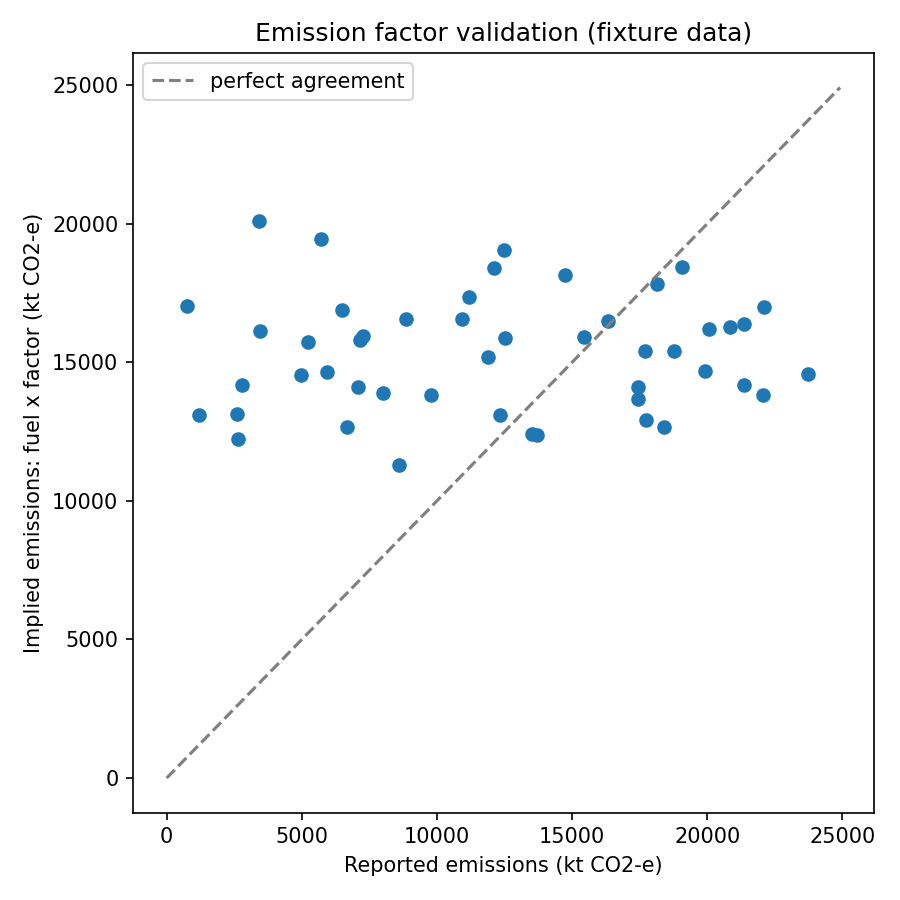

Source data for this figure (header and first rows):
state, year, implied_kt_co2e, ghg_kt_co2e, abs_diff_kt, pct_diff
ACT, 2020, 12905, 17720, 4815, 27.17
ACT, 2021, 15798, 7138, 8661, 121.3
ACT, 2022, 12666, 6659, 6007, 90.2
ACT, 2023, 16121, 3456, 12665, 366.4
ACT, 2024, 15745, 5218, 10526, 201.7
ACT, 2025, 20112, 3429, 16683, 486.5
NSW, 2020, 12385, 13685, 1301, 9.504
NSW, 2021, 13102, 12346, 756, 6.124
NSW, 2022, 17352, 11172, 6180, 55.32
NSW, 2023, 12648, 18410, 5762, 31.3
NSW, 2024, 14101, 7076, 7025, 99.29
NSW, 2025, 16388, 21367, 4979, 23.3
NT, 2020, 18143, 14748, 3394, 23.02
NT, 2021, 18389, 12095, 6294, 52.04
NT, 2022, 12422, 13508, 1086, 8.04
NT, 2023, 16576, 10925, 5651, 51.72
NT, 2024, 15400, 18775, 3376, 17.98
NT, 2025, 11295, 8604, 2690, 31.27
QLD, 2020, 13826, 9785, 4041, 41.3
QLD, 2021, 13113, 1203, 11910, 990
QLD, 2022, 14198, 21348, 7150, 33.49
QLD, 2023, 14539, 4955, 9584, 193.4
QLD, 2024, 19431, 5697, 13734, 241.1
QLD, 2025, 16195, 20047, 3852, 19.21
SA, 2020, 13140, 2598, 10543, 405.9
SA, 2021, 17816, 18142, 325.4, 1.794
SA, 2022, 19060, 12470, 6590, 52.85
SA, 2023, 18453, 19075, 622.1, 3.261
SA, 2024, 14098, 17420, 3321, 19.07
SA, 2025, 16490, 16325, 165.7, 1.015
TAS, 2020, 15892, 12525, 3366, 26.88
TAS, 2021, 14686, 19927, 5241, 26.3
TAS, 2022, 14178, 2780, 11398, 410
TAS, 2023, 14651, 5929, 8722, 147.1
TAS, 2024, 13685, 17449, 3764, 21.57
TAS, 2025, 13881, 8002, 5879, 73.47
VIC, 2020, 16263, 20853, 4590, 22.01
VIC, 2021, 12224, 2623, 9601, 366
VIC, 2022, 17012, 22100, 5088, 23.02
VIC, 2023, 16890, 6475, 10415, 160.9
VIC, 2024, 15185, 11885, 3299, 27.76
VIC, 2025, 15921, 15453, 468, 3.028
WA, 2020, 16553, 8838, 7715, 87.29
WA, 2021, 13818, 22068, 8250, 37.38
WA, 2022, 15401, 17679, 2278, 12.88
WA, 2023, 15954, 7269, 8686, 119.5
WA, 2024, 17022, 748.7, 16273, 2174
WA, 2025, 14568, 23728, 9159, 38.6
